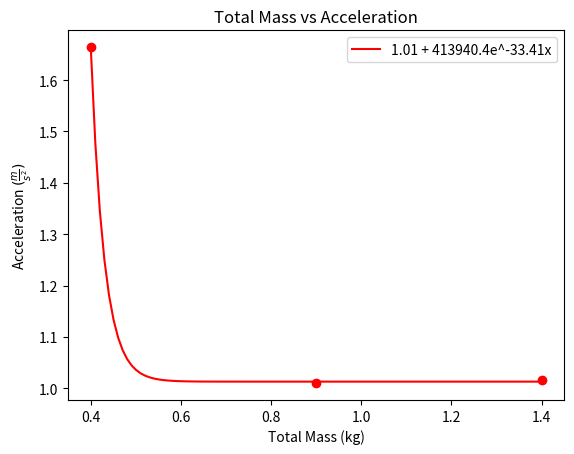

Here is the Python script that generated this plot: (Note: this script raises an exception after producing the figure.)
import matplotlib.pyplot as plt
from scipy.optimize import curve_fit
import numpy as np

y1 = [1.664, 1.01, 1.016]
x1 = [0.4, 0.9, 1.4]


def func(x, a, b, c):
    return a + b * np.exp(c * x)


def plot(x_data, y_data, color):
    initial = [1, 1, -1]
    t = curve_fit(func, x_data, y_data, initial, maxfev=1000000)
    print(t[0])
    xd = np.linspace(min(x_data), max(x_data), 100)
    fit = [func(x, *t[0]) for x in xd]
    fun = "{} + {}e^{}x".format(*list(map(lambda x: round(x, 2), t[0])))
    plt.plot(xd, fit, color=color, label=fun)


plt.title("Total Mass vs Acceleration")
plt.xlabel("Total Mass (kg)")
plt.ylabel(r"Acceleration $(\frac{m}{s^2})$")
plt.scatter(x1, y1, color="r")
plot(x1, y1, color="r")
plt.legend(loc="upper right")
plt.savefig("./Graphs/mass_2.png")
plt.show()
